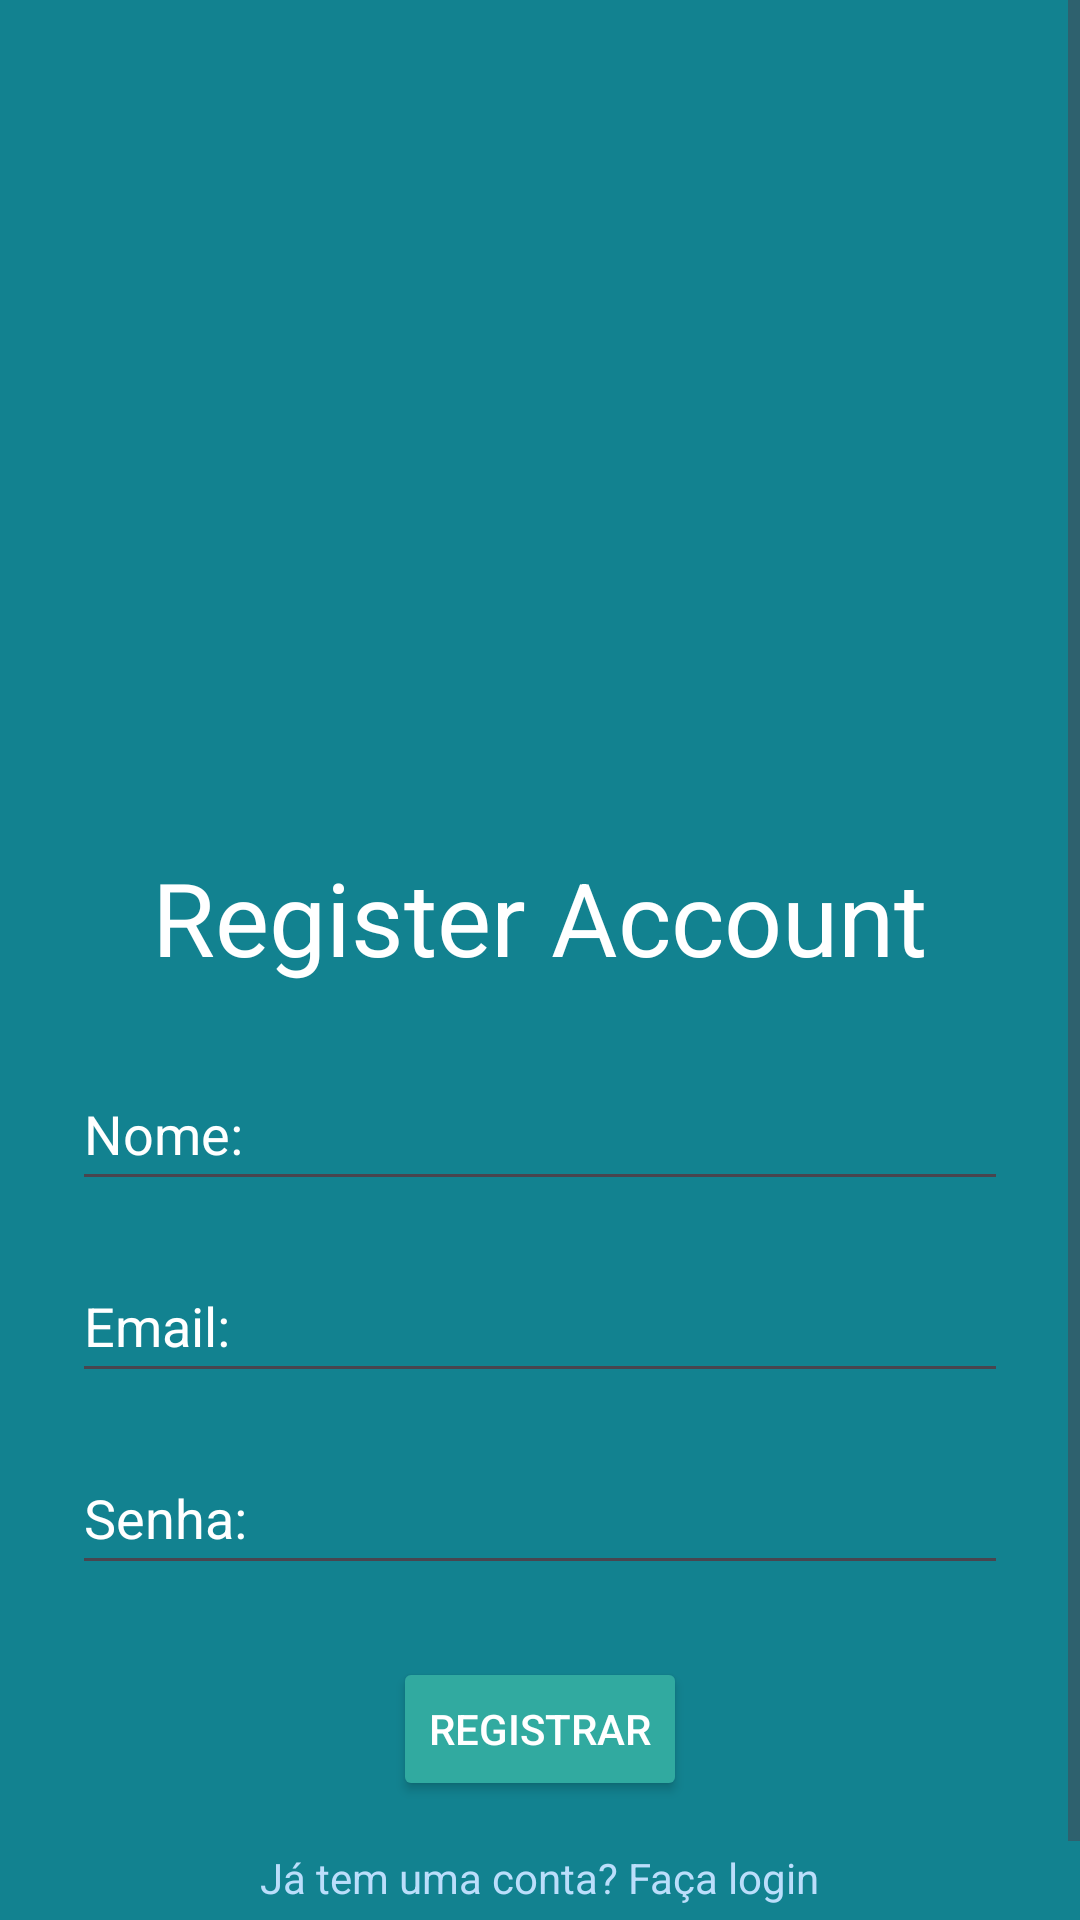

Layout XML and referenced resources for this Android screen:
<!-- AndroidManifest.xml: application theme Theme.AplicativoChackList -->
<!-- res/layout/activity_registro.xml -->
<?xml version="1.0" encoding="utf-8"?>
<ScrollView xmlns:android="http://schemas.android.com/apk/res/android"
    android:layout_width="match_parent"
    android:layout_height="match_parent"
    android:background="#128290">

    <LinearLayout
        android:layout_width="match_parent"
        android:layout_height="wrap_content"
        android:orientation="vertical"
        android:gravity="center_horizontal"
        android:paddingTop="16dp"
        android:paddingBottom="32dp"
        android:paddingHorizontal="24dp">

        <ImageView
            android:id="@+id/imageView2"
            android:layout_width="251dp"
            android:layout_height="251dp"
            android:layout_marginBottom="16dp"
            android:src="@drawable/tela" />

        <TextView
            android:id="@+id/textView2"
            android:layout_width="wrap_content"
            android:layout_height="wrap_content"
            android:text="Register Account"
            android:textColor="@android:color/white"
            android:textSize="34sp"
            android:layout_marginBottom="24dp" />

        <EditText
            android:id="@+id/nomeC"
            android:layout_width="match_parent"
            android:layout_height="48dp"
            android:hint="Nome:"
            android:textColor="@android:color/white"
            android:textColorHint="@android:color/white"
            android:layout_marginBottom="16dp" />

        <EditText
            android:id="@+id/emailC"
            android:layout_width="match_parent"
            android:layout_height="48dp"
            android:hint="Email:"
            android:textColor="@android:color/white"
            android:textColorHint="@android:color/white"
            android:layout_marginBottom="16dp" />

        <EditText
            android:id="@+id/senhaC"
            android:layout_width="match_parent"
            android:layout_height="48dp"
            android:hint="Senha:"
            android:textColor="@android:color/white"
            android:textColorHint="@android:color/white"
            android:layout_marginBottom="24dp" />

        <Button
            android:id="@+id/registrar"
            android:layout_width="wrap_content"
            android:layout_height="wrap_content"
            android:text="Registrar"
            android:backgroundTint="#31AAA0"
            android:textColor="@android:color/white"/>

        <TextView
            android:id="@+id/tvJaTenhoConta"
            android:layout_width="wrap_content"
            android:layout_height="wrap_content"
            android:text="Já tem uma conta? Faça login"
            android:textColor="#BBDEFB"
            android:layout_marginTop="16dp"/>
    </LinearLayout>

</ScrollView>
<!-- resources referenced by this layout -->
<resources>
  <style name="Theme.AplicativoChackList" parent="Base.Theme.AplicativoChackList" />
  <style name="Base.Theme.AplicativoChackList" parent="Theme.Material3.DayNight.NoActionBar">
          
          
      </style>
</resources>
